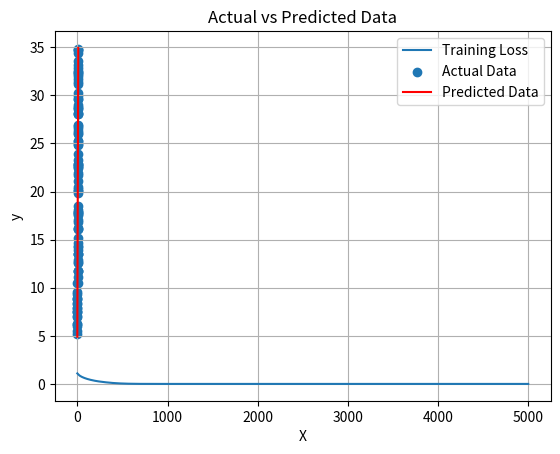

Write the Python code that produced this figure.
import numpy as np
import pandas as pd
import matplotlib.pyplot as plt

import random as rnd

# Vou fazer duas classes dessa vez, tres classes com uma classe de Neuronio complicou muito.

class NeuralNetwork:
    def __init__(self,layers: list):
        self.layers = layers

    def forward(self,X):
        activation = X
        for i in self.layers:
            activation = i.forward(activation)
        return activation

    def backpropagation(self,X,y_train,learning_rate): # Faz BackPropagation para ajustar os parametros
        y_hat = self.forward(X)
        dA = msederivative(y_hat,y_train)
        for layer in reversed(self.layers): # Starts backpropagation from output layer
            dA = layer.backward(dA,learning_rate)

class Layer:
    def __init__(self,type,n_neurons,n_input): # n_neurons = Numero de Neuronios, n_input = Numero de Inputs
        self.size = n_neurons
        self.type = type
        self.weights = np.zeros((n_neurons,n_input))
        self.bias = np.full((1, n_neurons), 0.01)
        for row_idx, row in enumerate(self.weights): # Initialize Random Weights
            for col_idx, element in enumerate(row):
                stdev = np.sqrt(2 / n_input)
                self.weights[row_idx,col_idx] = np.random.normal(0,stdev)

    def forward(self,x):
        self.bias = self.bias.reshape(1, -1)
        self.z = np.dot(x,self.weights.T) + self.bias
        self.inputs = x # Save the Inputs of The layer

        if self.type == "relu":
            self.activation = relu(self.z)
            return self.activation

        elif self.type == "linear":
            self.activation = self.z
            return self.activation

    def backward(self,dA,l):  # Derivative of Loss Function, dA = Loss Derivative
        m = self.inputs.shape[0] # M is equal to the nummber of inputs the Layer receives
        if self.type == "linear":
            self.dZ = dA
        elif self.type == "relu":
            self.aD = relu_derivative(self.z) # Sets Activation Derivative
            self.dZ = self.aD * dA # Multiplies Loss Function by Activation Derivative to get Z Derivative

        self.dW = np.dot(self.dZ.T, self.inputs)# Calculates Weight Derivative
        self.dB = np.sum(self.dZ,axis=0,keepdims=True) / m # Sums all the dZ values over the Columns, them average them to get b gradients
        self.weights -= self.dW * l
        self.bias -= self.dB * l
        dA_prev = np.dot(self.dZ,self.weights) # Calculates the new loss derivative to pass to the next layers
        return dA_prev # Returns the derivative for the next layer to use



    # Ouptut Layer will be linear so this will calculate the Output layer derivative


def relu(x):
    return np.maximum(0,x)# Uses and Return the Rectified Linear Value


def msederivative(y_hat,y): # Calculates MSE derivative
    m = len(y_hat) # Size of the Samples
    diff = (y_hat - y) * (2 / m)
    return diff

def relu_derivative(z): # Calculates RELU Derivative
    return np.where(z > 0, 1, 0)

def mse(y_hat,y): # Calculates MSE Loss Function
    loss = np.sum((y_hat - y) ** 2) / len(y_hat)
    return loss





def forwardtest(): # Testing if Forwarding is done correctly
    X = np.array([[1, 2],
                  [2, 3],
                  [3, 4],
                  [4, 5]])
    layer1 = Layer("relu", 3, 2)
    layer2 = Layer("linear", 1, 3)
    layer1.weights = np.array([[0.1, 0.2],  # Neuron 1
                               [0.3, 0.4],  # Neuron 2
                               [0.5, 0.6]])
    layer1.bias = np.array([[0.1, 0.2, 0.3]])
    layer2.weights = np.array([[0.7, 0.8, 0.9]])
    layer2.bias = np.array([[0.1]])
    nn = NeuralNetwork([layer1, layer2])
    return nn.forward(X)  # Expected Values: 3.36,5.12,6.88,8.64


import numpy as np
import matplotlib.pyplot as plt

# Generate the dataset
np.random.seed(42)
X = np.linspace(0, 10, 100).reshape(-1, 1)
noise = np.random.normal(0, 1, X.shape)
y = 3 * X + 5 + noise

# Normalize the input data
X_mean = np.mean(X, axis=0)
X_std = np.std(X, axis=0)
X_normalized = (X - X_mean) / X_std

# Normalize the target data
y_mean = np.mean(y, axis=0)
y_std = np.std(y, axis=0)
y_normalized = (y - y_mean) / y_std

# Define the neural network architecture
layer1 = Layer("relu", 10, 1)  # 1 input feature, 10 neurons
layer2 = Layer("relu", 10, 10)
layer3 = Layer("linear", 1, 10)  # Output layer


# Initialize the neural network
nn = NeuralNetwork([layer1, layer2,layer3])

# Training parameters
epochs = 5000
learning_rate = 0.001

# Training loop
losses = []
iterations = []
for i in range(epochs):
    nn.backpropagation(X_normalized, y_normalized, learning_rate)
    prediction_normalized = nn.forward(X_normalized)
    loss = mse(prediction_normalized, y_normalized)
    losses.append(loss)
    iterations.append(i)

# Print the final normalized predictions and the normalized target values
print("Final normalized predictions:\n", nn.forward(X_normalized))
print("\nNormalized target values:\n", y_normalized)

# Plot the training loss over epochs
plt.plot(iterations, losses, label="Training Loss")
plt.title("Training Loss over Epochs")
plt.xlabel("Epoch")
plt.ylabel("Loss")
plt.legend()
plt.grid()
plt.show()

# Predict using the trained model
y_pred_normalized = nn.forward(X_normalized)

# Denormalize the predicted values
y_pred = y_pred_normalized * y_std + y_mean

# Plot the predictions vs. actual data
plt.scatter(X, y, label="Actual Data")
plt.plot(X, y_pred, color='red', label="Predicted Data")
plt.title("Actual vs Predicted Data")
plt.xlabel("X")
plt.ylabel("y")
plt.legend()
plt.show()
